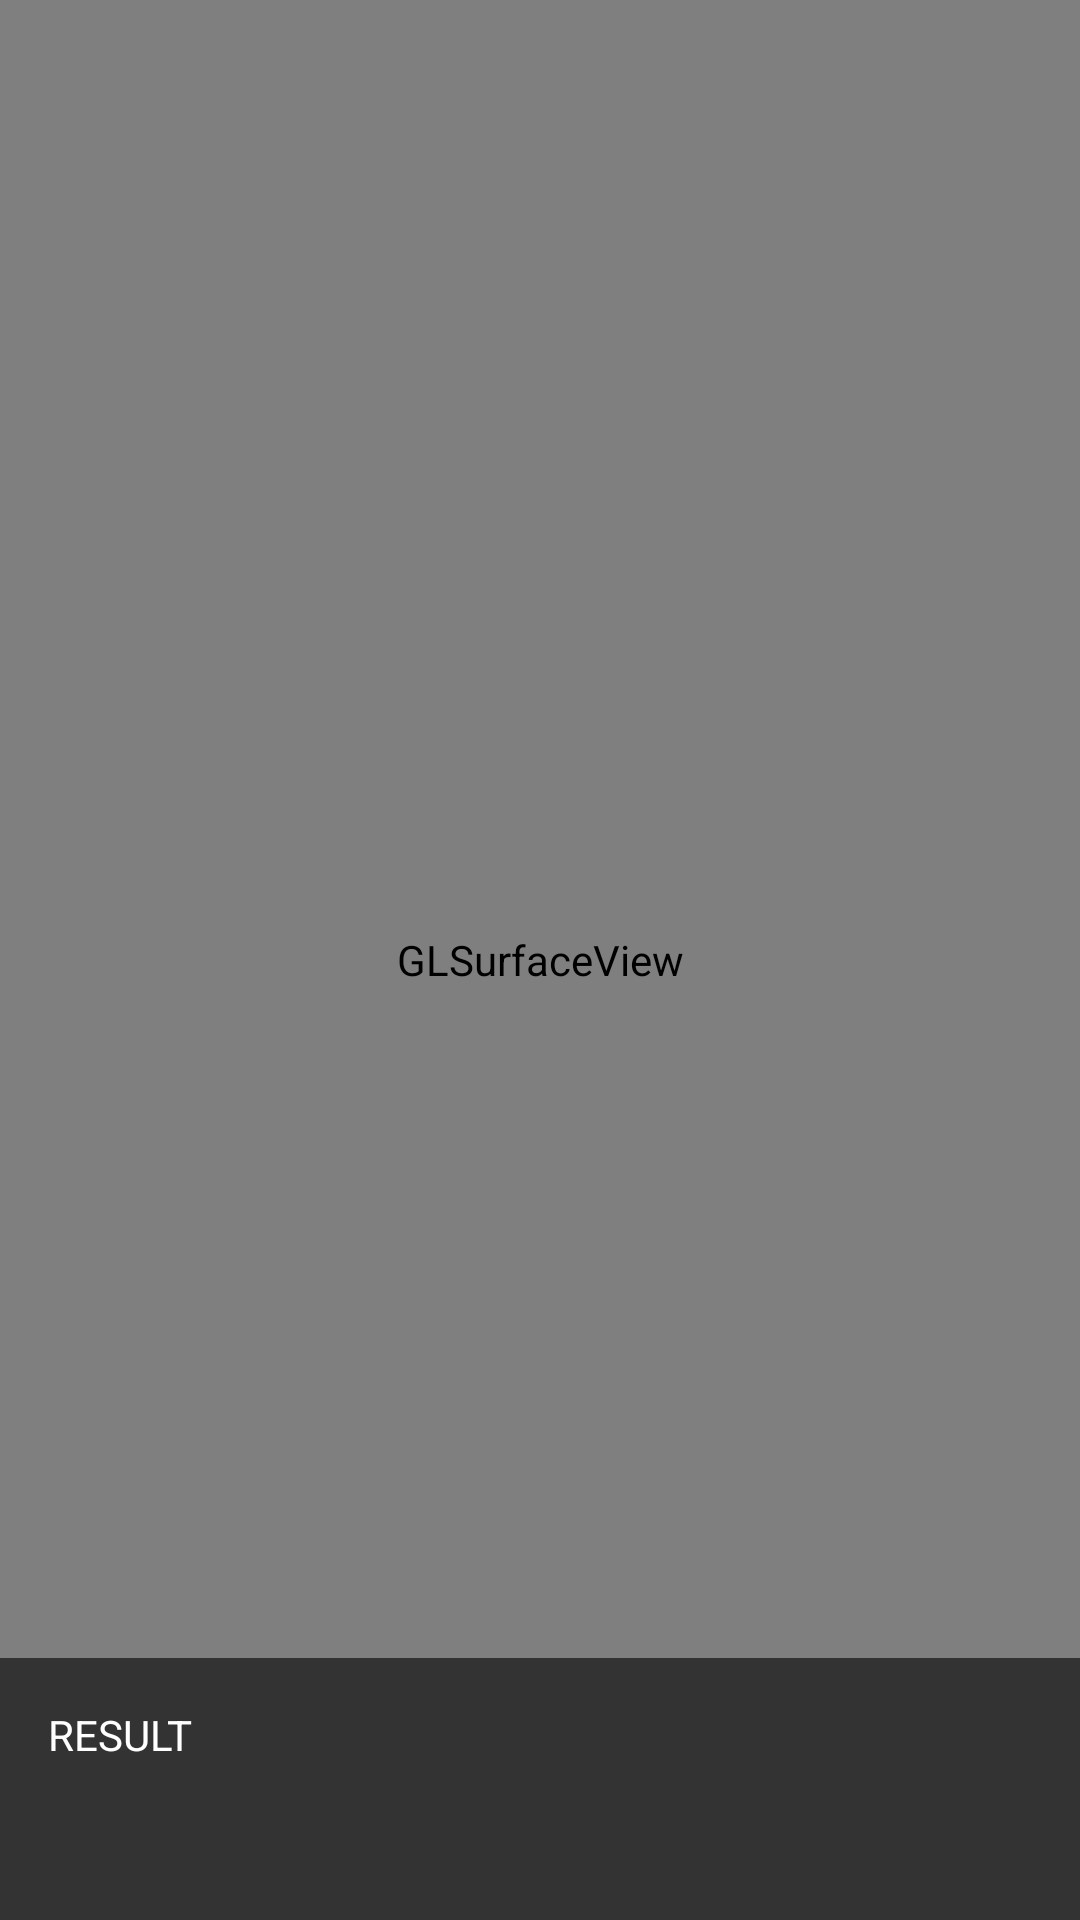

This screen was rendered from an Android layout file. Write that file and the resources it references.
<!-- AndroidManifest.xml: application theme Theme.FishAI -->
<!-- res/layout/fragment_measure.xml -->
<RelativeLayout xmlns:android="http://schemas.android.com/apk/res/android"
    xmlns:app="http://schemas.android.com/apk/res-auto"
    xmlns:tools="http://schemas.android.com/tools"
    android:layout_width="match_parent"
    android:layout_height="match_parent">

    <com.google.android.material.appbar.AppBarLayout
        android:layout_width="match_parent"
        android:layout_height="wrap_content"
        android:theme="@style/Theme.FishAI.AppBarOverlay">

        <androidx.appcompat.widget.Toolbar
            android:id="@+id/toolbar"
            android:layout_width="match_parent"
            android:layout_height="?attr/actionBarSize"
            android:background="?attr/colorPrimary"
            app:popupTheme="@style/Theme.FishAI.PopupOverlay" />

    </com.google.android.material.appbar.AppBarLayout>

    <FrameLayout
        android:id="@+id/fl_content"
        android:layout_width="match_parent"
        android:layout_height="match_parent"
        android:layout_above="@+id/tv_result_label"
        />

    <android.opengl.GLSurfaceView
        android:id="@+id/surfaceView"
        android:layout_width="match_parent"
        android:layout_height="match_parent"
        android:layout_gravity="top" />

    
    
    
    
    
    
    
    
    

    <TextView
        android:id="@+id/tv_result_label"
        android:layout_width="wrap_content"
        android:layout_height="wrap_content"
        android:layout_above="@+id/tv_result"
        android:layout_alignLeft="@+id/tv_result"
        android:layout_alignRight="@+id/tv_result"
        android:background="#333333"
        android:paddingLeft="16dp"
        android:paddingTop="16dp"
        android:paddingRight="16dp"
        android:paddingBottom="2dp"
        android:text="RESULT"
        android:textColor="#ffffff"
        android:textSize="14sp" />

    <TextView
        android:id="@+id/tv_result"
        android:layout_width="match_parent"
        android:layout_height="wrap_content"
        android:layout_alignParentBottom="true"
        android:background="#333333"
        android:paddingLeft="16dp"
        android:paddingTop="2dp"
        android:paddingRight="16dp"
        android:paddingBottom="24dp"
        android:textColor="#ffffff"
        android:textSize="18sp"
        tools:text="0cm" />

</RelativeLayout>
<!-- resources referenced by this layout -->
<resources>
  <style name="Theme.FishAI.AppBarOverlay" parent="ThemeOverlay.AppCompat.Dark.ActionBar" />
  <style name="Theme.FishAI.PopupOverlay" parent="ThemeOverlay.AppCompat.Light" />
  <style name="Theme.FishAI" parent="Theme.MaterialComponents.DayNight.DarkActionBar">
          
          <item name="colorPrimary">@color/blue_1</item>
          <item name="colorPrimaryVariant">@color/dark_blue</item>
          <item name="colorOnPrimary">@color/white</item>
          
          <item name="colorSecondary">@color/blue_3</item>
          <item name="colorSecondaryVariant">@color/blue_4</item>
          <item name="colorOnSecondary">@color/black</item>
          
          <item name="android:statusBarColor" tools:targetApi="l">?attr/colorPrimaryVariant</item>
          
      </style>
  <color name="blue_1">#23597D</color>
  <color name="dark_blue">#04092D</color>
  <color name="white">#FFFFFFFF</color>
  <color name="blue_3">#47B4FC</color>
  <color name="blue_4">#48687D</color>
  <color name="black">#FF000000</color>
</resources>
